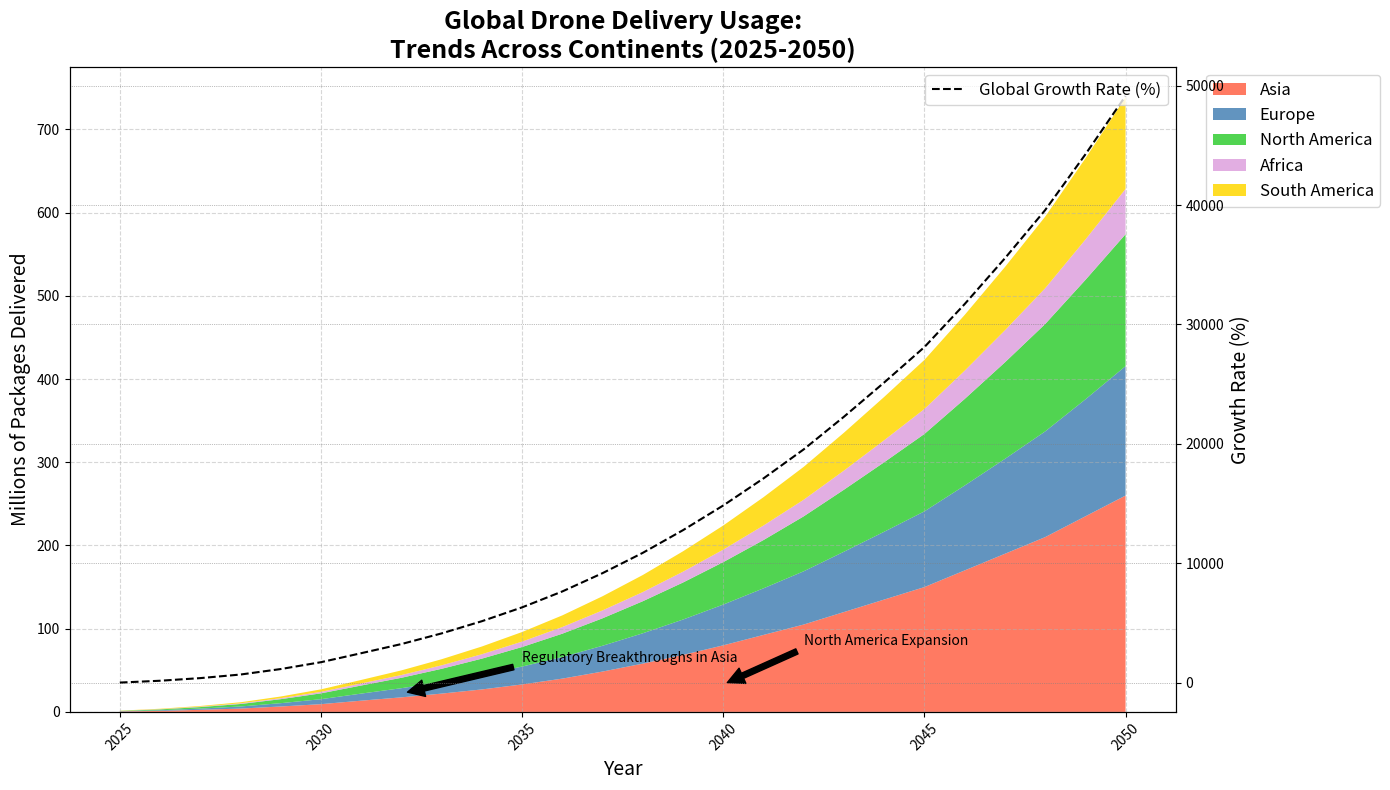

Generate this figure with matplotlib:
import matplotlib.pyplot as plt
import numpy as np
from matplotlib.patches import Patch

years = np.arange(2025, 2051)

asia = np.array([0.5, 1.2, 2.5, 4.0, 6.5, 9.3, 13.5, 17.5, 22.0, 27.0, 33.0, 40.0, 48.5, 58.0, 68.5, 80.0, 92.5, 105.0, 120.0, 135.0, 150.0, 170.0, 190.0, 210.0, 235.0, 260.0])
europe = np.array([0.3, 0.8, 1.5, 2.5, 4.0, 6.0, 8.5, 11.0, 14.0, 17.5, 21.5, 26.0, 31.0, 36.5, 42.5, 49.0, 56.0, 64.0, 72.5, 81.5, 91.0, 102.0, 114.0, 127.0, 140.5, 155.5])
north_america = np.array([0.4, 1.0, 1.8, 3.0, 4.8, 7.0, 9.7, 12.5, 15.8, 19.5, 23.5, 28.0, 33.0, 38.5, 44.5, 51.0, 58.0, 66.0, 74.5, 83.5, 93.0, 104.0, 116.0, 129.0, 143.5, 158.5])
africa = np.array([0.1, 0.3, 0.5, 0.8, 1.2, 1.8, 2.5, 3.3, 4.2, 5.3, 6.5, 8.0, 9.5, 11.0, 13.0, 15.0, 17.5, 20.0, 23.0, 26.5, 30.0, 34.0, 38.5, 43.0, 48.5, 54.5])
south_america = np.array([0.2, 0.5, 0.8, 1.3, 2.0, 3.0, 4.2, 5.6, 7.3, 9.3, 11.5, 14.0, 17.0, 20.5, 24.5, 29.0, 34.0, 39.5, 45.5, 52.0, 59.0, 67.0, 76.0, 86.0, 97.5, 110.0])

fig, ax1 = plt.subplots(figsize=(14, 8))

new_colors = ['#ff6347', '#4682b4', '#32cd32', '#dda0dd', '#ffd700']  # New set of colors

ax1.stackplot(years, asia, europe, north_america, africa, south_america, labels=['Asia', 'Europe', 'North America', 'Africa', 'South America'], colors=new_colors, alpha=0.85)

ax1.set_title("Global Drone Delivery Usage:\nTrends Across Continents (2025-2050)", fontsize=18, fontweight='bold')
ax1.set_xlabel('Year', fontsize=14)
ax1.set_ylabel('Millions of Packages Delivered', fontsize=14)
ax1.legend(loc='upper left', fontsize=12, bbox_to_anchor=(1.02, 1))
ax1.grid(True, linestyle='--', alpha=0.5)

ax1.set_xticks(np.arange(2025, 2051, 5))
ax1.tick_params(axis='x', rotation=45)

ax1.annotate('Regulatory Breakthroughs in Asia', xy=(2032, 22), xytext=(2035, 60),
             arrowprops=dict(facecolor='black', shrink=0.05), fontsize=10, color='black')
ax1.annotate('North America Expansion', xy=(2040, 33), xytext=(2042, 80),
             arrowprops=dict(facecolor='black', shrink=0.05), fontsize=10, color='black')

ax2 = ax1.twinx()
growth_rate = ((asia + europe + north_america + africa + south_america) /
               (asia[0] + europe[0] + north_america[0] + africa[0] + south_america[0]) - 1) * 100
ax2.plot(years, growth_rate, 'k--', label='Global Growth Rate (%)')
ax2.set_ylabel('Growth Rate (%)', fontsize=14)
ax2.yaxis.label.set_color('black')
ax2.spines['right'].set_color('black')
ax2.tick_params(axis='y', colors='black')
ax2.legend(loc='upper right', fontsize=12)

plt.grid(which='both', linestyle=':', linewidth='0.5', color='gray')
plt.tight_layout()

plt.show()
